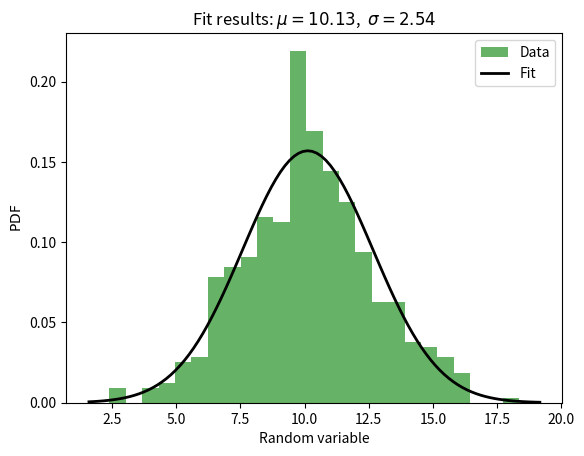

Here is the Python script that generated this plot:
import numpy as np
from scipy.stats import norm
import matplotlib.pyplot as plt


# Generate some data for this demonstration.
data = norm.rvs(10.0, 2.5, size=500)

# Fit a normal distribution to the data:
mu, std = norm.fit(data)

# Plot the histogram.
plt.hist(data, bins=25, density=True, alpha=0.6, color='g', label='Data')
# Plot the PDF.
xmin, xmax = plt.xlim()
x = np.linspace(xmin, xmax, 100)
p = norm.pdf(x, mu, std)
plt.plot(x, p, 'k', linewidth=2, label='Fit')
plt.xlabel(r"Random variable")
plt.ylabel(r"$\mathrm{PDF}$")
title = r"Fit results: $\mu = %.2f$,  $\sigma = %.2f$" % (mu, std)
plt.title(title)
plt.legend()
plt.show()

